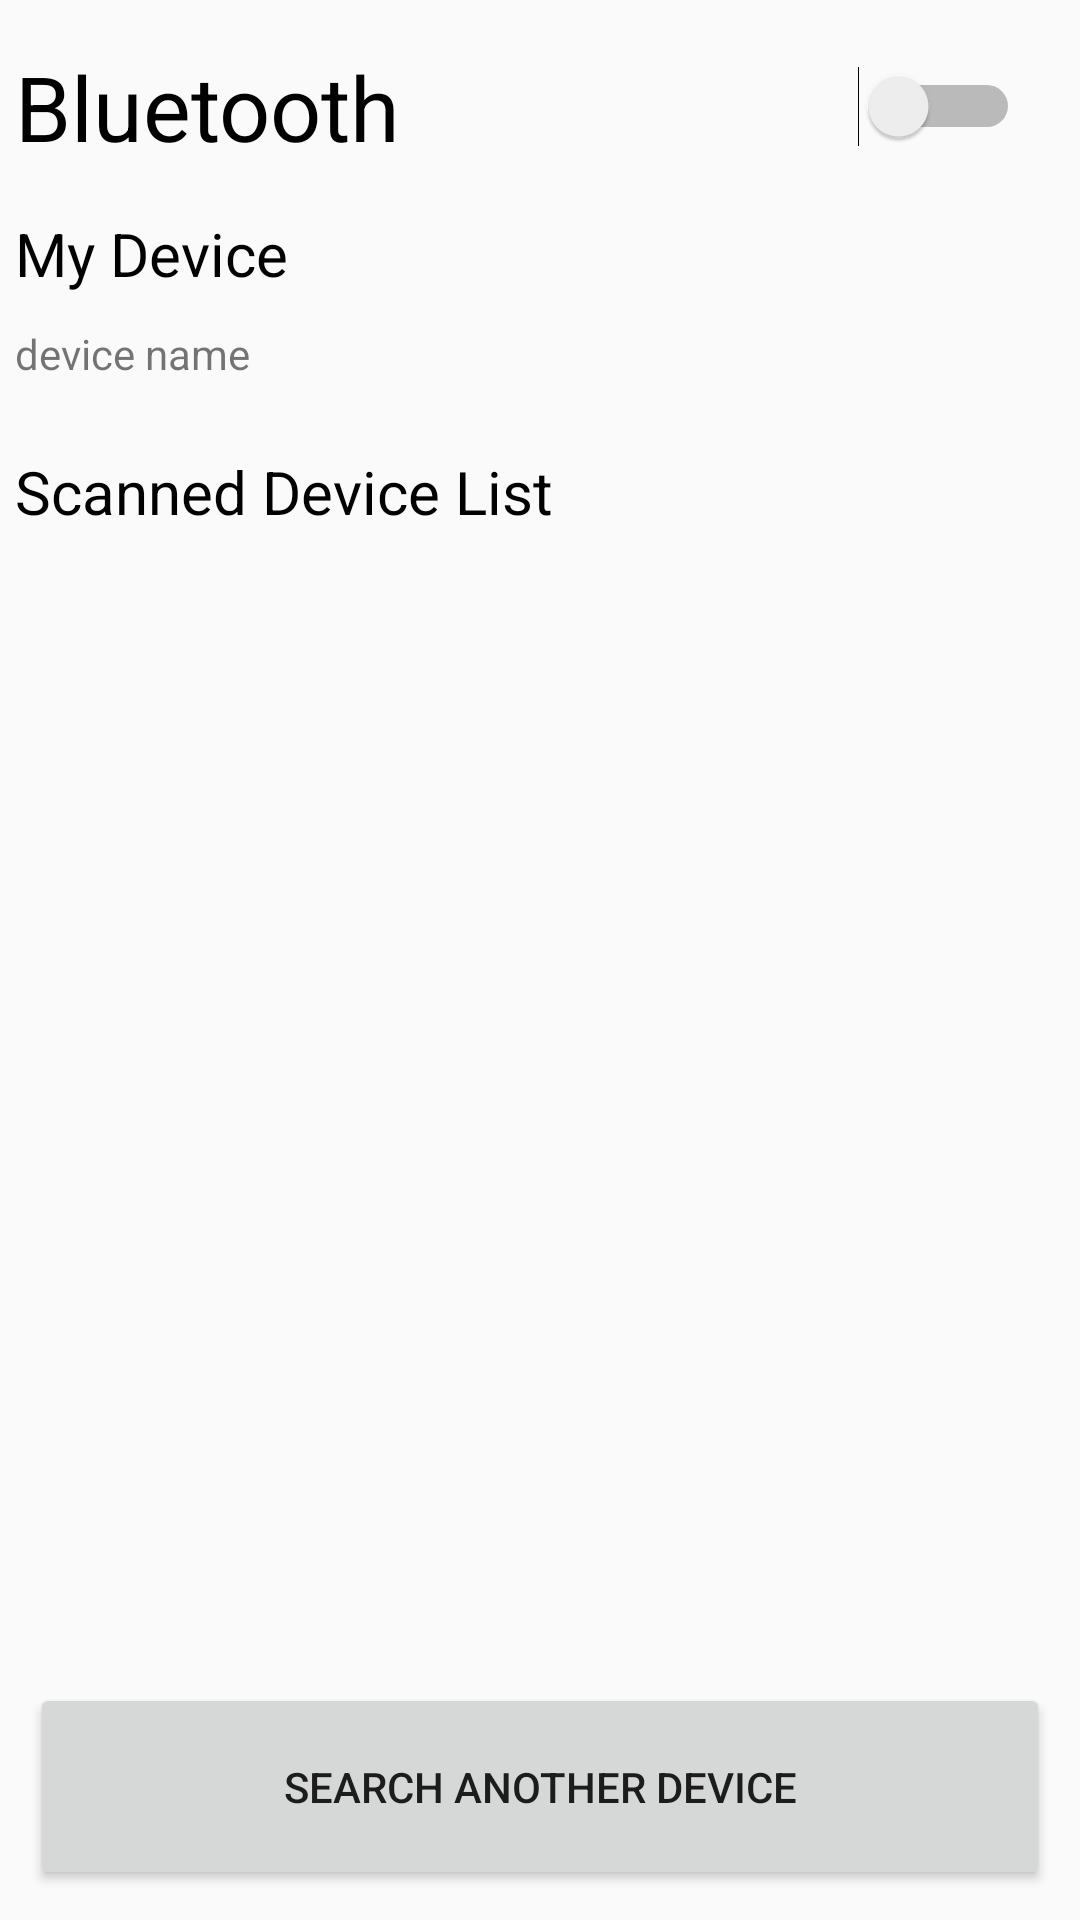

Layout XML and referenced resources for this Android screen:
<!-- AndroidManifest.xml: application theme AppTheme -->
<!-- res/layout/activity_bluetooth.xml -->
<?xml version="1.0" encoding="utf-8"?>
<LinearLayout xmlns:android="http://schemas.android.com/apk/res/android"
    xmlns:tools="http://schemas.android.com/tools"
    android:layout_width="match_parent"
    android:layout_height="match_parent"
    android:orientation="vertical"
    tools:context=".Bluetooth">

    <Switch
        android:id="@+id/Bluetooth_switch"
        android:layout_width="match_parent"
        android:layout_height="wrap_content"
        android:layout_weight="2"
        android:paddingLeft="5dp"
        android:paddingTop="5dp"
        android:paddingRight="20dp"
        android:text="Bluetooth"
        android:textSize="30sp" />

    <TextView
        android:id="@+id/textView9"
        android:layout_width="match_parent"
        android:layout_height="wrap_content"
        android:layout_weight="1"
        android:gravity="center|left"
        android:paddingLeft="5dp"
        android:text="My Device"
        android:textColor="@android:color/background_dark"
        android:textSize="20dp" />

    <TextView
        android:id="@+id/Bluetooth_deviceTextview"
        android:layout_width="match_parent"
        android:layout_height="wrap_content"
        android:layout_weight="1"
        android:gravity="center|left"
        android:paddingLeft="5dp"
        android:text="device name" />

    <LinearLayout
        android:layout_width="match_parent"
        android:layout_height="0dp"
        android:layout_weight="40"
        android:orientation="vertical">

        <TextView
            android:id="@+id/textView19"
            android:layout_width="match_parent"
            android:layout_height="wrap_content"
            android:layout_weight="1"
            android:gravity="center|left"
            android:paddingLeft="5dp"
            android:text="Scanned Device List"
            android:textColor="@android:color/background_dark"
            android:textSize="20dp" />

        <ListView
            android:id="@+id/Bluetooth_pairedListview"
            android:layout_width="match_parent"
            android:layout_height="0dp"
            android:layout_weight="10"
            android:padding="5dp" />
    </LinearLayout>

    <Button
        android:id="@+id/Bluetooth_searchButton"
        android:layout_width="match_parent"
        android:layout_height="wrap_content"
        android:layout_margin="10dp"
        android:layout_weight="2"
        android:text="Search Another Device" />
</LinearLayout>
<!-- resources referenced by this layout -->
<resources>
  <style name="AppTheme" parent="Theme.AppCompat.Light.DarkActionBar">
          
          <item name="colorPrimary">@color/colorPrimary</item>
          <item name="colorPrimaryDark">@color/colorPrimaryDark</item>
          <item name="colorAccent">@color/colorAccent</item>
  
          
          <item name="windowActionBar">false</item>
          <item name="windowNoTitle">true</item>
      </style>
  <color name="colorPrimary">#008577</color>
  <color name="colorPrimaryDark">#00574B</color>
  <color name="colorAccent">#D81B60</color>
</resources>
